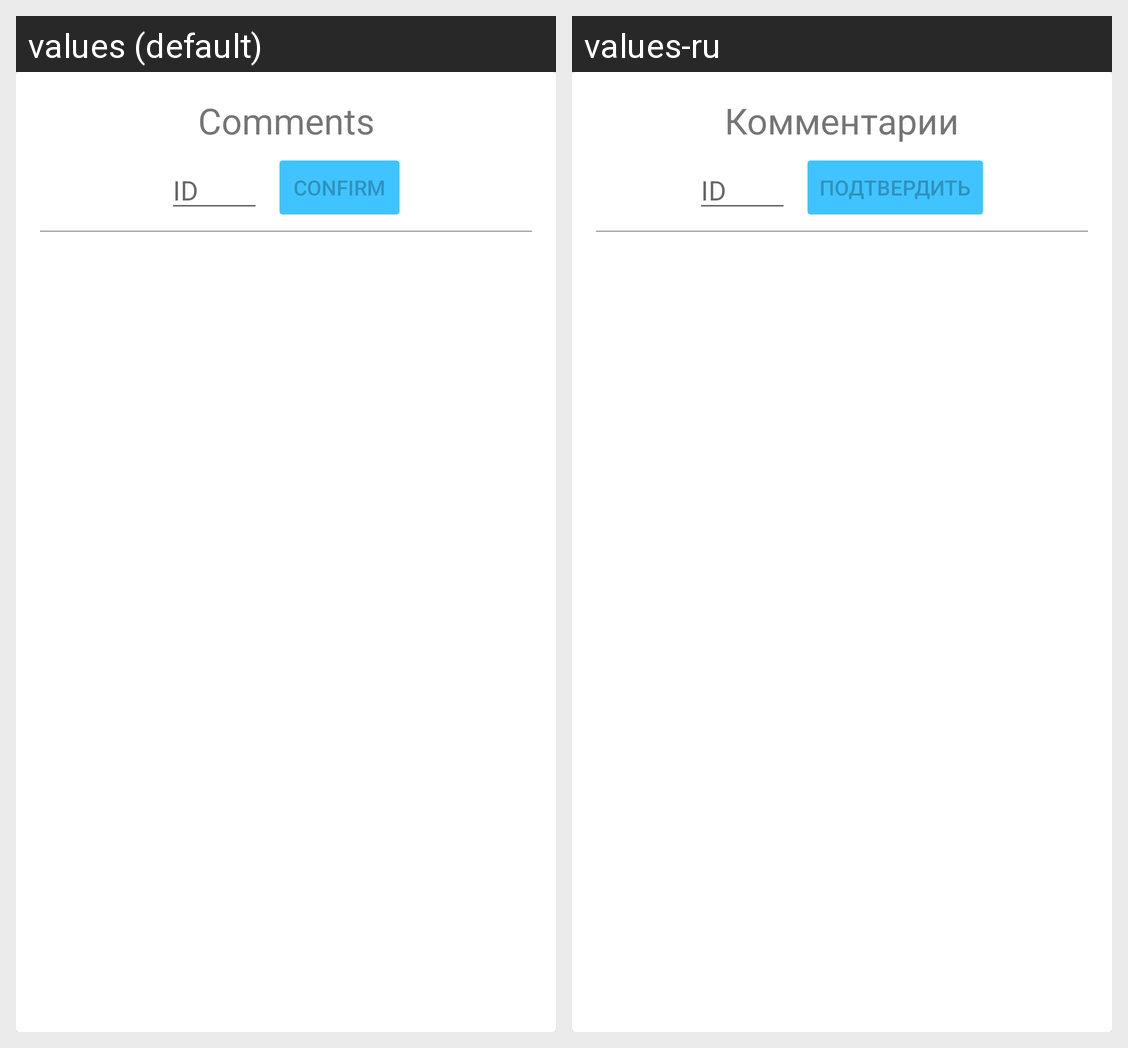

Here is an Android app screen in its default locale and in the app's own translations. Write out the translated-string differences for the strings that appear on this screen.
Android screen res/layout/commentscard_cards.xml rendered under 2 locales, left to right: values (default), values-ru. Device: Nexus 5 (rendered at 1080×1920; each locale shown at half size, 540×960, under a caption strip naming it); theme AppTheme.
Strings drawn on this screen, with the default value and each locale's value (text and hints the layout hard-codes, and strings that could not be matched under every locale, appear in the picture but are not listed):

cards_comments_title
  values: Comments
  values-ru: Комментарии

cards_comments_id_hint
  values: ID
  values-ru: ID

cards_comments_confirm_button_title
  values: Confirm
  values-ru: Подтвердить
